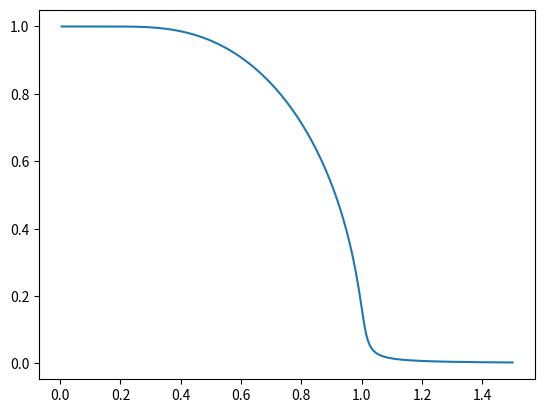

Generate this figure with matplotlib:
# -*- coding: utf-8 -*-
"""
Created on Wed May 20 17:26:26 2020

[redacted]
"""

from matplotlib import pyplot as plt
import numpy as np
from scipy.optimize import brentq 
# brentq is the fastest function to find the root of a *scalar* function on an interval (does NOT work with a numpy array)

np.seterr(under='warn')

def sech(x):
    return 1/np.cosh(x)

def order_parameter(t):
    """
    calculate the order parameter of the MF FQ transition (which equals the
    normalized pseudospin) as a function of reduced temperature t = T/Tc, 
    in the absence of any externally applied longitudinal field
    """
    return brentq(lambda x: x - np.tanh(x/t), 1e-3, 1)
    # if 0 is included in the range of fzero, y will always be zero, since np.tanh(0) = 0
    
    
def OP_TFIM(t, h, e):
    gamma = lambda x: np.sqrt((x+e)**2+h**2)
    fun = lambda x: x - (x+e)/gamma(x) * np.tanh(gamma(x)/t)
    return brentq(fun, 1e-6, 1)


def Cp_LFIM(t, sigma):
    # t is the reduced temperature T/Tc
    y = np.zeros(t.shape)
    tc =1
    
    for i in range(len(t)):
        y[i] = 0
        x = OP_TFIM(t[i], 0, sigma)
        gamma = (x+sigma)
        r = gamma/t[i]# ratio of reduced order_parameter to reduced temperature
        D = 1 - sech(r)**2 / t[i]
        if t[i]<tc or sigma!=0:
            y[i] = r**2*sech(r)**2 / D# mean-field heat capacity in the ordered phase
        else:
            y[i] = 0
            
    return y



def Cp_LFIM_MEC_cst_stress(t, sigma, a, t0):
    # t is the reduced temperature T/Tc
    y = np.zeros(t.shape)
    tc = 1
    
    for i in range(len(t)):
        x = OP_TFIM(t[i],0,sigma)
        gamma = (x + sigma)
        r = gamma/t[i]# ratio of reduced order_parameter to reduced temperature
        D = 1 - sech(r)**2/t[i]
        if t[i]<tc:
            y[i] = r**2*sech(r)**2 / D# mean-field heat capacity in the ordered phase
        elif sigma!=0:
            y[i] = r**2*sech(r)**2 / D + a*t[i]/(t[i]-t0)**3
        else:
            y[i] = a*t[i]/(t[i]-t0)**3
            
    return y


def Cp_TFIM(t,h):
    # t is the reduced temperature T/Tc
    y = np.zeros(t.shape)
    
    if h==0:
        tc = 1
    elif abs(h)<1:
        tc = h / np.arctanh(h)
    else: 
        tc = 0
    
    for i in range(len(t)):
        if t[i]<=0:
            y[i] = 0
        elif t[i]<tc:
    #         r = order_parameter(t[i])/t[i]# ratio of reduced order_parameter to reduced temperature
            r = order_parameter(t[i])/t[i]# ratio of reduced order_parameter to reduced temperature
            y[i] = r**2*sech(r)**2 / (1 - 1/t[i]*sech(r)**2)# mean-field heat capacity in the ordered phase
        else:
            r = h/t[i]
            y[i] = r**2*sech(r)**2# mean-field heat capacity in the disordered phase
            
    return y
    

if __name__=='__main__':
    x = np.linspace(5e-3, 1.5, 300)
    y = np.zeros(x.shape)
    e = 1.5e-3
    h = 0
    plt.figure()
    for idx, val in enumerate(x):
        y[idx] = OP_TFIM(val, 0, e)
    plt.plot(x, y)
